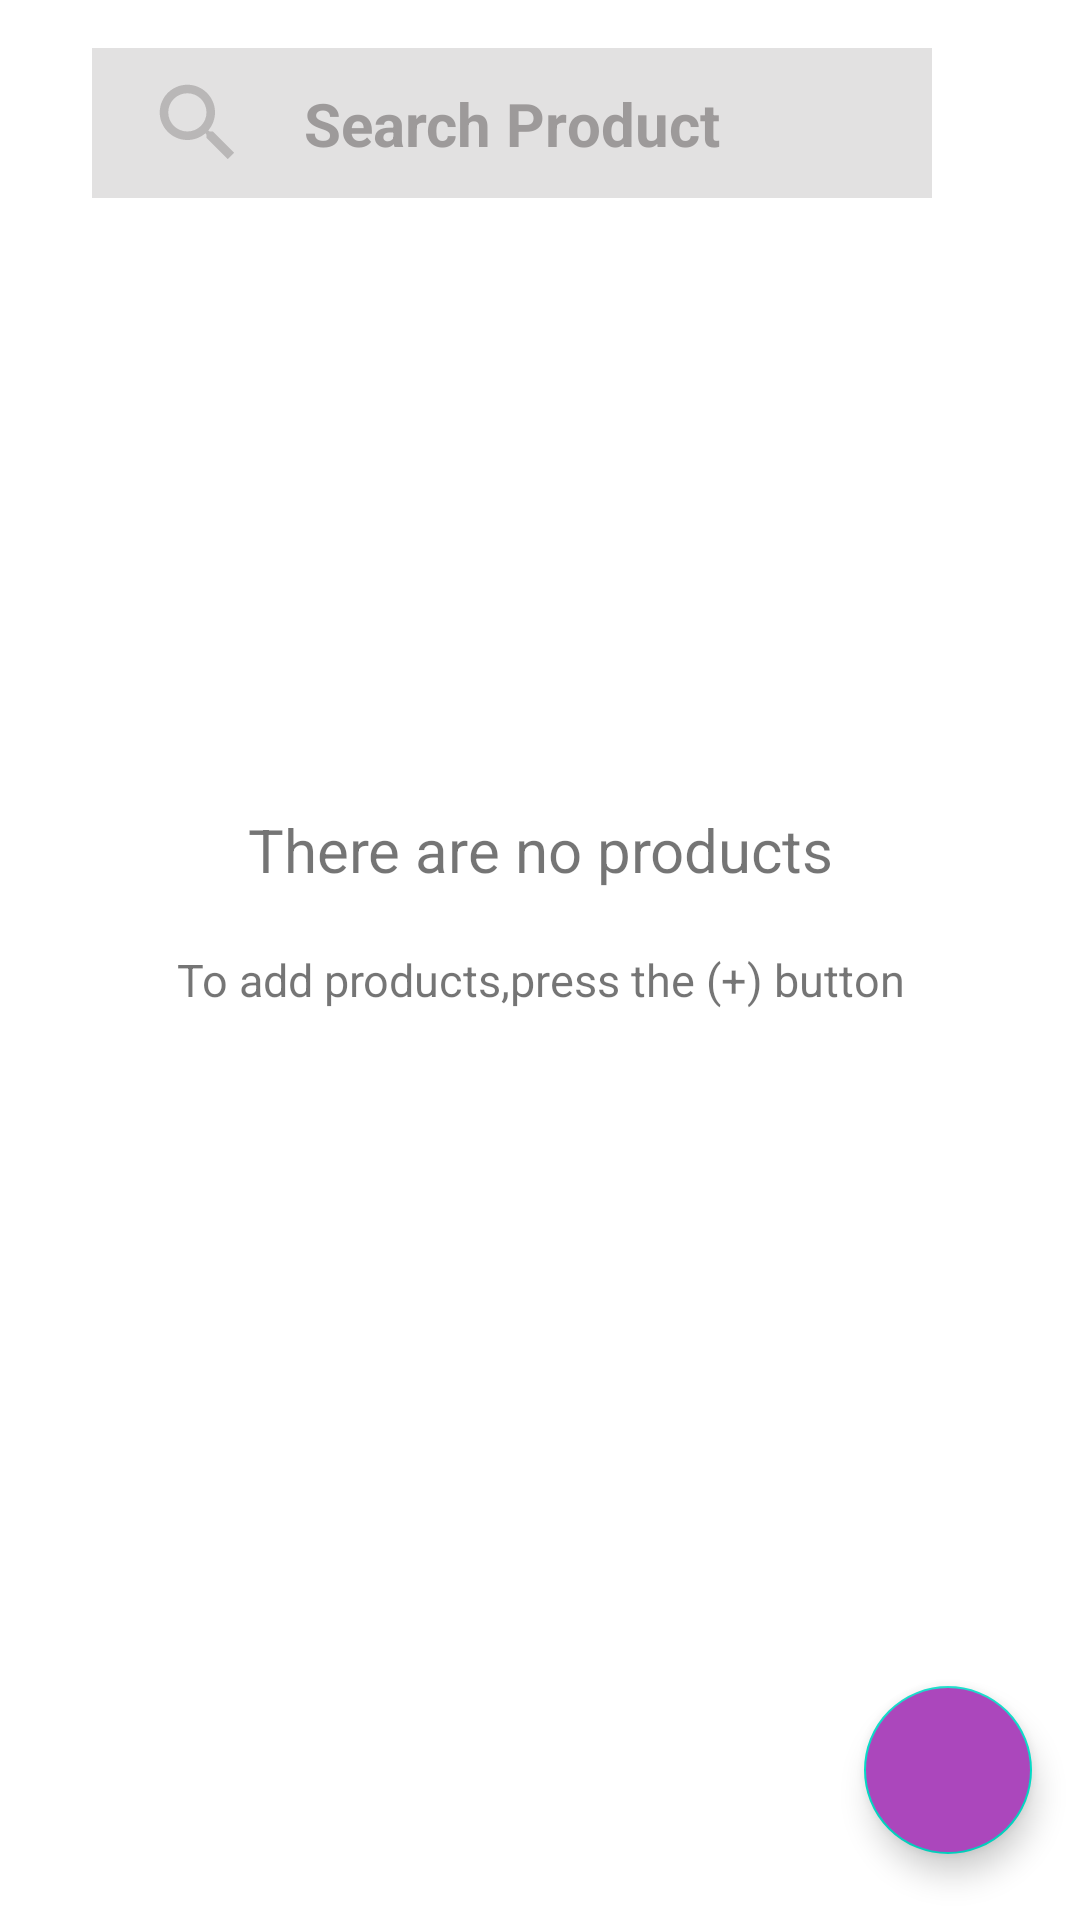

The Android layout XML behind this screen, and the referenced resources:
<!-- AndroidManifest.xml: application theme AppTheme -->
<!-- res/layout/fragment_inventory.xml -->
<?xml version="1.0" encoding="utf-8"?>
<androidx.constraintlayout.widget.ConstraintLayout xmlns:android="http://schemas.android.com/apk/res/android"
    xmlns:app="http://schemas.android.com/apk/res-auto"
    xmlns:tools="http://schemas.android.com/tools"
    android:id="@+id/frameLayout2"
    android:layout_width="match_parent"
    android:layout_height="match_parent"
    tools:context=".Manager.Fragments.InventoryFragment">

    <androidx.appcompat.widget.Toolbar xmlns:android="http://schemas.android.com/apk/res/android"
        xmlns:app="http://schemas.android.com/apk/res-auto"
        xmlns:local="http://schemas.android.com/apk/res-auto"
        android:id="@+id/toolbar"
        android:layout_width="match_parent"
        android:layout_height="wrap_content"
        android:layout_marginStart="8dp"
        android:layout_marginLeft="8dp"
        android:layout_marginTop="8dp"
        android:layout_marginEnd="8dp"
        android:layout_marginRight="8dp"
        android:background="#fff"
        android:minHeight="?attr/actionBarSize"
        android:textAlignment="center"
        app:layout_constraintEnd_toEndOf="parent"
        app:layout_constraintTop_toTopOf="parent"
        local:layout_constraintStart_toStartOf="parent"
        local:popupTheme="@style/ThemeOverlay.AppCompat.ActionBar"
        local:theme="@style/ThemeOverlay.AppCompat.ActionBar">

        <androidx.constraintlayout.widget.ConstraintLayout
            android:id="@+id/search_wrapper"
            android:layout_width="match_parent"
            android:layout_height="wrap_content">

            <androidx.constraintlayout.widget.ConstraintLayout
                android:id="@+id/search"
                android:layout_width="280dp"
                android:layout_height="50dp"
                android:layout_marginTop="8dp"
                android:layout_marginBottom="8dp"
                android:background="@color/search_background"
                local:layout_constraintBottom_toBottomOf="parent"
                local:layout_constraintEnd_toEndOf="parent"
                local:layout_constraintHorizontal_bias="0.139"
                local:layout_constraintStart_toStartOf="parent"
                local:layout_constraintTop_toTopOf="parent"
                local:layout_constraintVertical_bias="0.0">

                <ImageView
                    android:layout_width="50dp"
                    android:layout_height="match_parent"
                    android:layout_marginStart="8dp"
                    android:layout_marginLeft="8dp"
                    android:layout_marginTop="8dp"
                    android:layout_marginEnd="8dp"
                    android:layout_marginRight="8dp"
                    android:layout_marginBottom="8dp"
                    app:srcCompat="@drawable/ic_search_black_24dp"
                    local:layout_constraintBottom_toBottomOf="parent"
                    local:layout_constraintEnd_toStartOf="@+id/textView4"
                    local:layout_constraintStart_toStartOf="parent"
                    local:layout_constraintTop_toTopOf="parent" />

                <TextView
                    android:id="@+id/textView4"
                    android:layout_width="wrap_content"
                    android:layout_height="wrap_content"
                    android:layout_marginStart="8dp"
                    android:layout_marginLeft="8dp"
                    android:layout_marginTop="8dp"
                    android:layout_marginEnd="8dp"
                    android:layout_marginRight="8dp"
                    android:layout_marginBottom="8dp"
                    android:text="Search Product"
                    android:textColor="@color/search_icon"
                    android:textSize="20dp"
                    android:textStyle="bold"
                    local:layout_constraintBottom_toBottomOf="parent"
                    local:layout_constraintEnd_toEndOf="parent"
                    local:layout_constraintStart_toStartOf="parent"
                    local:layout_constraintTop_toTopOf="parent" />
            </androidx.constraintlayout.widget.ConstraintLayout>
        </androidx.constraintlayout.widget.ConstraintLayout>

    </androidx.appcompat.widget.Toolbar>

    <TextView
        android:id="@+id/empty_list"
        android:layout_width="match_parent"
        android:layout_height="wrap_content"
        android:layout_marginTop="8dp"
        android:layout_marginBottom="8dp"
        android:gravity="center"
        android:text="There are no products"
        android:textSize="20dp"
        app:layout_constraintBottom_toTopOf="@+id/empty_list_subtext"
        app:layout_constraintEnd_toEndOf="parent"
        app:layout_constraintHorizontal_bias="0.0"
        app:layout_constraintStart_toStartOf="parent"
        app:layout_constraintTop_toBottomOf="@+id/toolbar"
        app:layout_constraintVertical_bias="0.957" />

    <TextView
        android:id="@+id/empty_list_subtext"
        android:layout_width="match_parent"
        android:layout_height="27dp"
        android:layout_marginBottom="300dp"
        android:gravity="center"
        android:text="To add products,press the (+) button"
        android:textSize="15dp"
        app:layout_constraintBottom_toBottomOf="parent"
        app:layout_constraintEnd_toEndOf="parent"
        app:layout_constraintHorizontal_bias="1.0"
        app:layout_constraintStart_toStartOf="parent" />

    <com.google.android.material.floatingactionbutton.FloatingActionButton
        android:id="@+id/add_product_button"
        android:layout_width="wrap_content"
        android:layout_height="wrap_content"
        android:layout_gravity="bottom|right"
        android:layout_margin="16dp"
        android:layout_marginStart="8dp"
        android:layout_marginLeft="8dp"
        android:layout_marginTop="8dp"
        android:layout_marginEnd="8dp"
        android:layout_marginRight="8dp"
        android:backgroundTint="@color/colorPrimary"
        app:layout_constraintBottom_toBottomOf="parent"
        app:layout_constraintEnd_toEndOf="parent"
        app:layout_constraintHorizontal_bias="1.0"
        app:layout_constraintStart_toStartOf="parent"
        app:layout_constraintTop_toTopOf="parent"
        app:layout_constraintVertical_bias="0.989"
        app:srcCompat="@drawable/ic_add_black_24dp" />

</androidx.constraintlayout.widget.ConstraintLayout>
<!-- resources referenced by this layout -->
<resources>
  <color name="colorPrimary">#ab47bc</color>
  <color name="search_background">#99CFCDCD</color>
  <color name="search_icon">#996F6B6B</color>
      
      // app colors
  <!-- drawable ic_search_black_24dp (drawable) -->
  <vector android:height="24dp" android:tint="@color/search_icon"
      android:viewportHeight="24.0" android:viewportWidth="24.0"
      android:width="24dp" xmlns:android="http://schemas.android.com/apk/res/android">
      <path android:fillColor="@color/search_icon" android:pathData="M15.5,14h-0.79l-0.28,-0.27C15.41,12.59 16,11.11 16,9.5 16,5.91 13.09,3 9.5,3S3,5.91 3,9.5 5.91,16 9.5,16c1.61,0 3.09,-0.59 4.23,-1.57l0.27,0.28v0.79l5,4.99L20.49,19l-4.99,-5zM9.5,14C7.01,14 5,11.99 5,9.5S7.01,5 9.5,5 14,7.01 14,9.5 11.99,14 9.5,14z"/>
  </vector>
  <style name="AppTheme" parent="Theme.MaterialComponents.Light.NoActionBar">
  
          
          <item name="colorPrimary">@color/colorPrimary</item>
          <item name="colorPrimaryDark">@color/colorPrimaryDark</item>
          <item name="colorAccent">@color/colorAccent</item>
  
      </style>
  <color name="colorPrimaryDark">#790e8b</color>
  <color name="colorAccent">#df78ef</color>
</resources>
